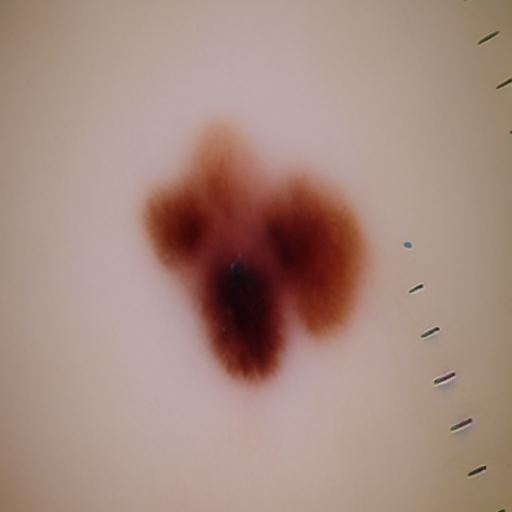
Generation parameters embedded in this image by AUTOMATIC1111 Stable Diffusion web UI or a fork of it (Forge, ...) (PNG 'parameters' text chunk):
malignant skin mole 
Steps: 20, Sampler: Euler a, CFG scale: 7, Seed: 1618437176, Face restoration: CodeFormer, Size: 512x512, Model hash: 8d72386f9b, Model: Skin Mole_311760_lora, Version: v1.5.1